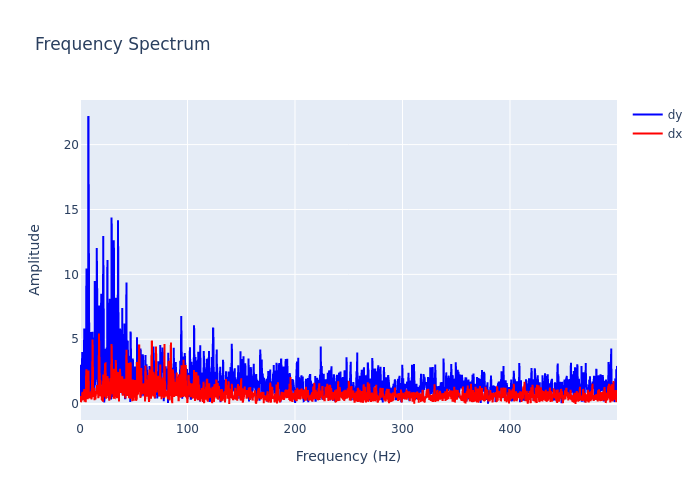

Values plotted in this chart, from the file beside it:
, frequency, dx, dy
0, 0.0, 0.5494, 3.04
1, 0.2999, 0.5497, 0.5461
2, 0.5997, 0.4296, 0.7874
3, 0.8996, 0.1469, 0.6527
4, 1.199, 0.2877, 0.3294
5, 1.499, 0.3702, 0.6641
6, 1.799, 0.368, 2.805
7, 2.099, 0.7895, 4.009
8, 2.399, 0.9354, 2.223
9, 2.699, 0.4135, 0.563
10, 2.999, 0.3605, 0.755
11, 3.298, 0.3633, 1.075
12, 3.598, 0.4689, 1.099
13, 3.898, 1.162, 5.826
14, 4.198, 0.1886, 0.7245
15, 4.498, 0.6562, 0.793
16, 4.798, 0.7756, 0.9293
17, 5.097, 0.3299, 0.8043
18, 5.397, 0.1534, 0.9066
19, 5.697, 2.196, 4.24
20, 5.997, 2.694, 10.46
21, 6.297, 0.7147, 4.088
22, 6.597, 0.5077, 2.462
23, 6.897, 1.075, 2.166
24, 7.196, 0.3725, 3.725
25, 7.496, 0.9741, 4.709
26, 7.796, 2.599, 22.2
27, 8.096, 1.168, 6.219
28, 8.396, 0.4592, 2.604
29, 8.696, 0.5642, 1.574
30, 8.996, 0.8807, 0.6396
31, 9.295, 0.536, 1.288
32, 9.595, 0.4428, 0.6709
33, 9.895, 0.8609, 5.565
34, 10.19, 0.5217, 3.02
35, 10.49, 1.006, 1.232
36, 10.79, 0.3621, 1.317
37, 11.09, 1.336, 2.398
38, 11.39, 2.17, 2.756
39, 11.69, 4.97, 5.586
40, 11.99, 2.437, 2.631
41, 12.29, 0.5474, 0.6622
42, 12.59, 1.055, 2.551
43, 12.89, 1.236, 1.683
44, 13.19, 1.192, 1.338
45, 13.49, 0.3072, 0.7184
46, 13.79, 1.008, 9.479
47, 14.09, 0.7264, 3.479
48, 14.39, 0.3655, 1.452
49, 14.69, 0.9012, 1.987
50, 14.99, 0.6593, 1.889
51, 15.29, 0.7976, 4.003
52, 15.59, 1.082, 12.03
53, 15.89, 1.475, 9.075
54, 16.19, 0.7482, 3.606
55, 16.49, 1.23, 2.298
56, 16.79, 1.239, 1.209
57, 17.09, 0.4498, 1.313
58, 17.39, 1.62, 2.596
59, 17.69, 5.434, 7.6
... 1,607 more rows
